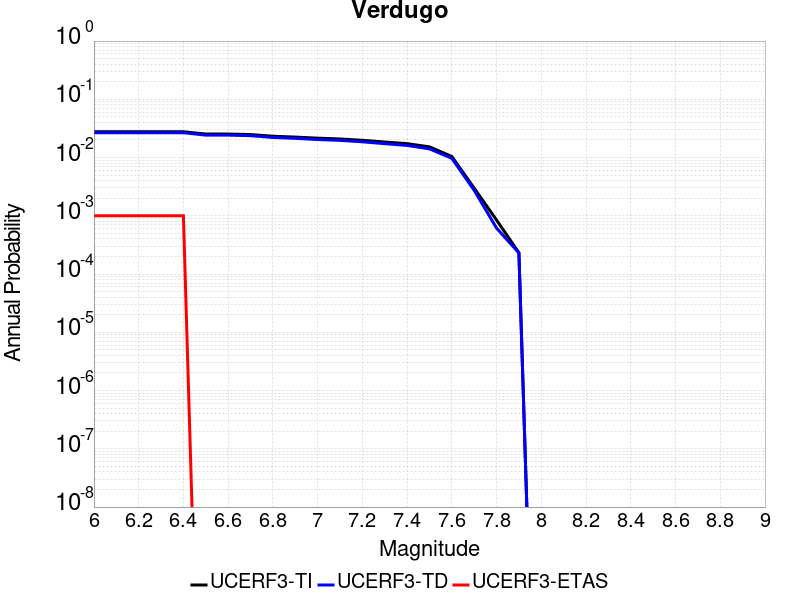

Source data for this figure (header and first rows):
Magnitude, UCERF3-TI Prob, UCERF3-TD Prob, UCERF3-ETAS Prob
6.0, 0.02775, 0.02671, 0.001
6.1, 0.02775, 0.02671, 0.001
6.2, 0.02775, 0.02671, 0.001
6.3, 0.02775, 0.02671, 0.001
6.4, 0.02775, 0.02671, 0.001
6.5, 0.02532, 0.02426, 0.0
6.6, 0.02532, 0.02426, 0.0
6.7, 0.02482, 0.02375, 0.0
6.8, 0.02324, 0.02215, 0.0
6.9, 0.02248, 0.02137, 0.0
7.0, 0.02153, 0.02041, 0.0
7.1, 0.02086, 0.01973, 0.0
7.2, 0.01979, 0.01864, 0.0
7.3, 0.01848, 0.01731, 0.0
7.4, 0.01733, 0.01615, 0.0
7.5, 0.01527, 0.01411, 0.0
7.6, 0.01045, 0.009715, 0.0
7.7, 0.002984, 0.002735, 0.0
7.8, 8.474488E-4, 6.1579316E-4, 0.0
7.9, 2.3204114E-4, 2.3014327E-4, 0.0
